Run: headless pygame with SDL's dummy video driver; simulated clock (each Clock.tick advances the game by its frame time, no real sleeping); random seed 0; keys injected as events and as key.get_pressed() state; no mouse input.
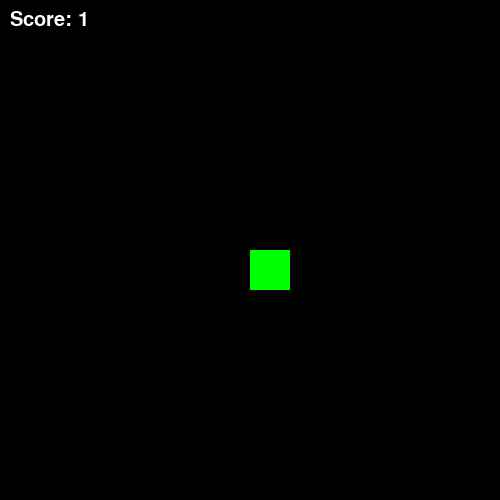
Frame 1 of 4 · flips 1–60 · no input
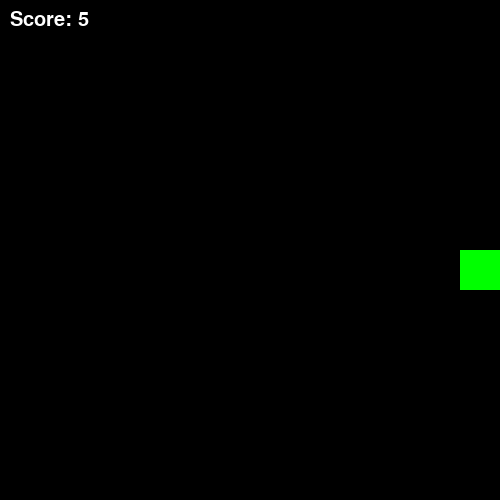
Frame 2 of 4 · flips 61–180 · tapped SPACE, RETURN · held RIGHT (→), D
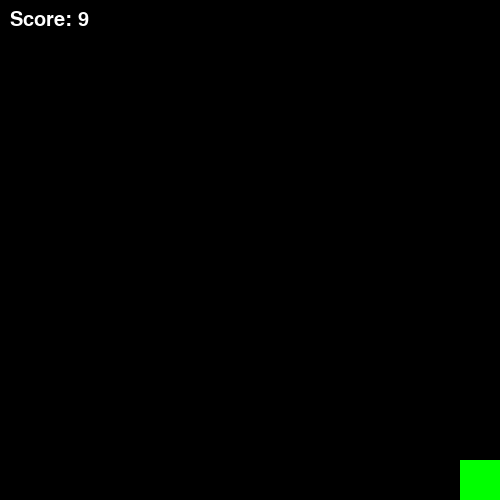
Frame 3 of 4 · flips 181–300 · held DOWN (↓), S
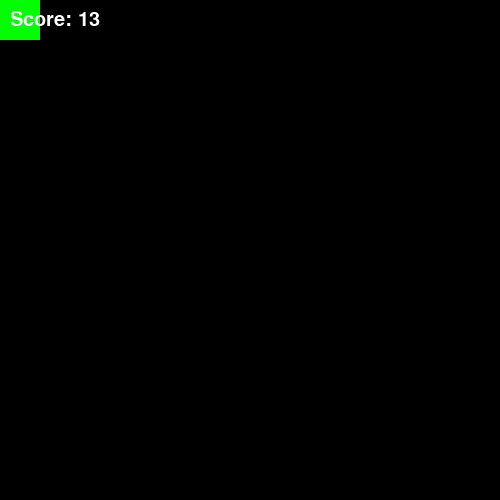
Frame 4 of 4 · flips 301–420 · held LEFT (←), A, UP (↑), W

The pygame program that drew these frames:

import pygame
pygame.init()

# 창 설정
WIDTH, HEIGHT = 500, 500
win = pygame.display.set_mode((WIDTH, HEIGHT))
pygame.display.set_caption("Move the Box - Improved")

# 색상
BLACK = (0, 0, 0)
GREEN = (0, 255, 0)
WHITE = (255, 255, 255)

# 사각형 설정
x, y = WIDTH // 2, HEIGHT // 2
width, height = 40, 40
vel = 5

# 점수 관련
score = 0
font = pygame.font.SysFont("comicsans", 30)
last_score_update = pygame.time.get_ticks()

# 시계 설정
clock = pygame.time.Clock()
FPS = 60

run = True
while run:
    clock.tick(FPS)  # 프레임 제한

    # 이벤트 처리
    for event in pygame.event.get():
        if event.type == pygame.QUIT:
            run = False

    # 키 입력 처리
    keys = pygame.key.get_pressed()
    if keys[pygame.K_LEFT]:
        x = max(0, x - vel)
    if keys[pygame.K_RIGHT]:
        x = min(WIDTH - width, x + vel)
    if keys[pygame.K_UP]:
        y = max(0, y - vel)
    if keys[pygame.K_DOWN]:
        y = min(HEIGHT - height, y + vel)

    # 점수 증가 (0.5초마다 1점 증가)
    current_time = pygame.time.get_ticks()
    if current_time - last_score_update > 500:  # 500ms
        score += 1
        last_score_update = current_time

    # 화면 그리기
    win.fill(BLACK)
    pygame.draw.rect(win, GREEN, (x, y, width, height))

    score_text = font.render(f"Score: {score}", True, WHITE)
    win.blit(score_text, (10, 10))

    pygame.display.update()

pygame.quit()
